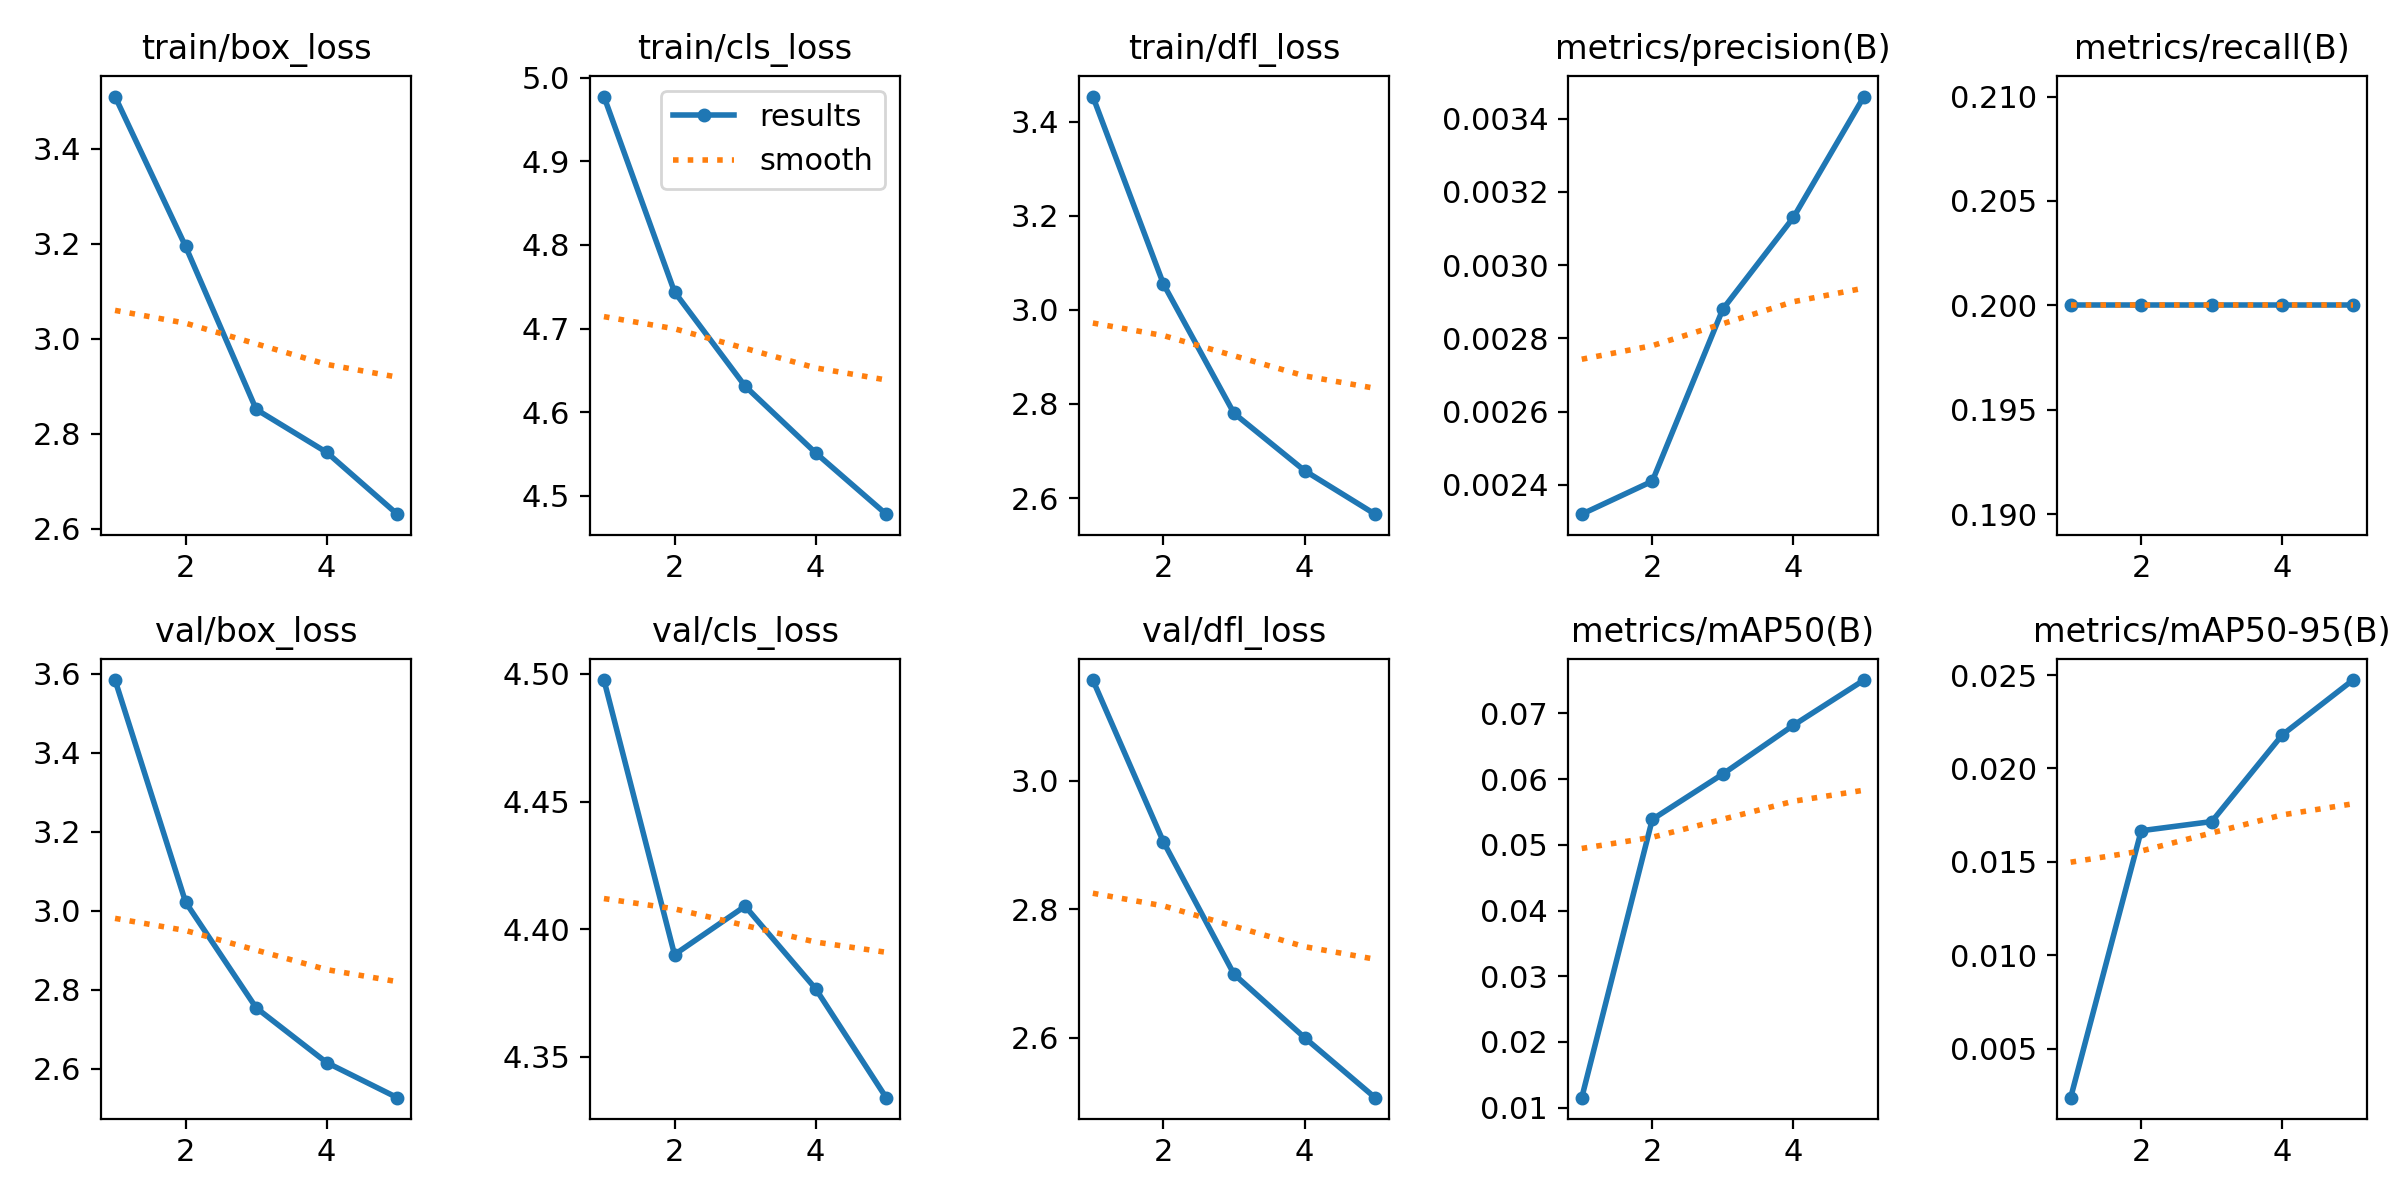

Values plotted in this chart, from the file beside it:
epoch, time, train/box_loss, train/cls_loss, train/dfl_loss, metrics/precision(B), metrics/recall(B), metrics/mAP50(B), metrics/mAP50-95(B), val/box_loss, val/cls_loss, val/dfl_loss, lr/pg0, lr/pg1, lr/pg2
1, 78.59, 3.509, 4.978, 3.453, 0.00232, 0.2, 0.01151, 0.00239, 3.585, 4.498, 3.157, 0.0001894, 0.0001894, 0.0001894
2, 141.7, 3.194, 4.744, 3.055, 0.00241, 0.2, 0.05387, 0.01667, 3.022, 4.39, 2.905, 0.000319, 0.000319, 0.000319
3, 204.5, 2.851, 4.631, 2.78, 0.00288, 0.2, 0.06078, 0.01716, 2.754, 4.409, 2.699, 0.0003661, 0.0003661, 0.0003661
4, 278.3, 2.761, 4.551, 2.658, 0.00313, 0.2, 0.0682, 0.0218, 2.615, 4.377, 2.6, 0.0002538, 0.0002538, 0.0002538
5, 339.7, 2.631, 4.478, 2.566, 0.00346, 0.2, 0.07508, 0.02473, 2.526, 4.334, 2.506, 0.00013, 0.00013, 0.00013
